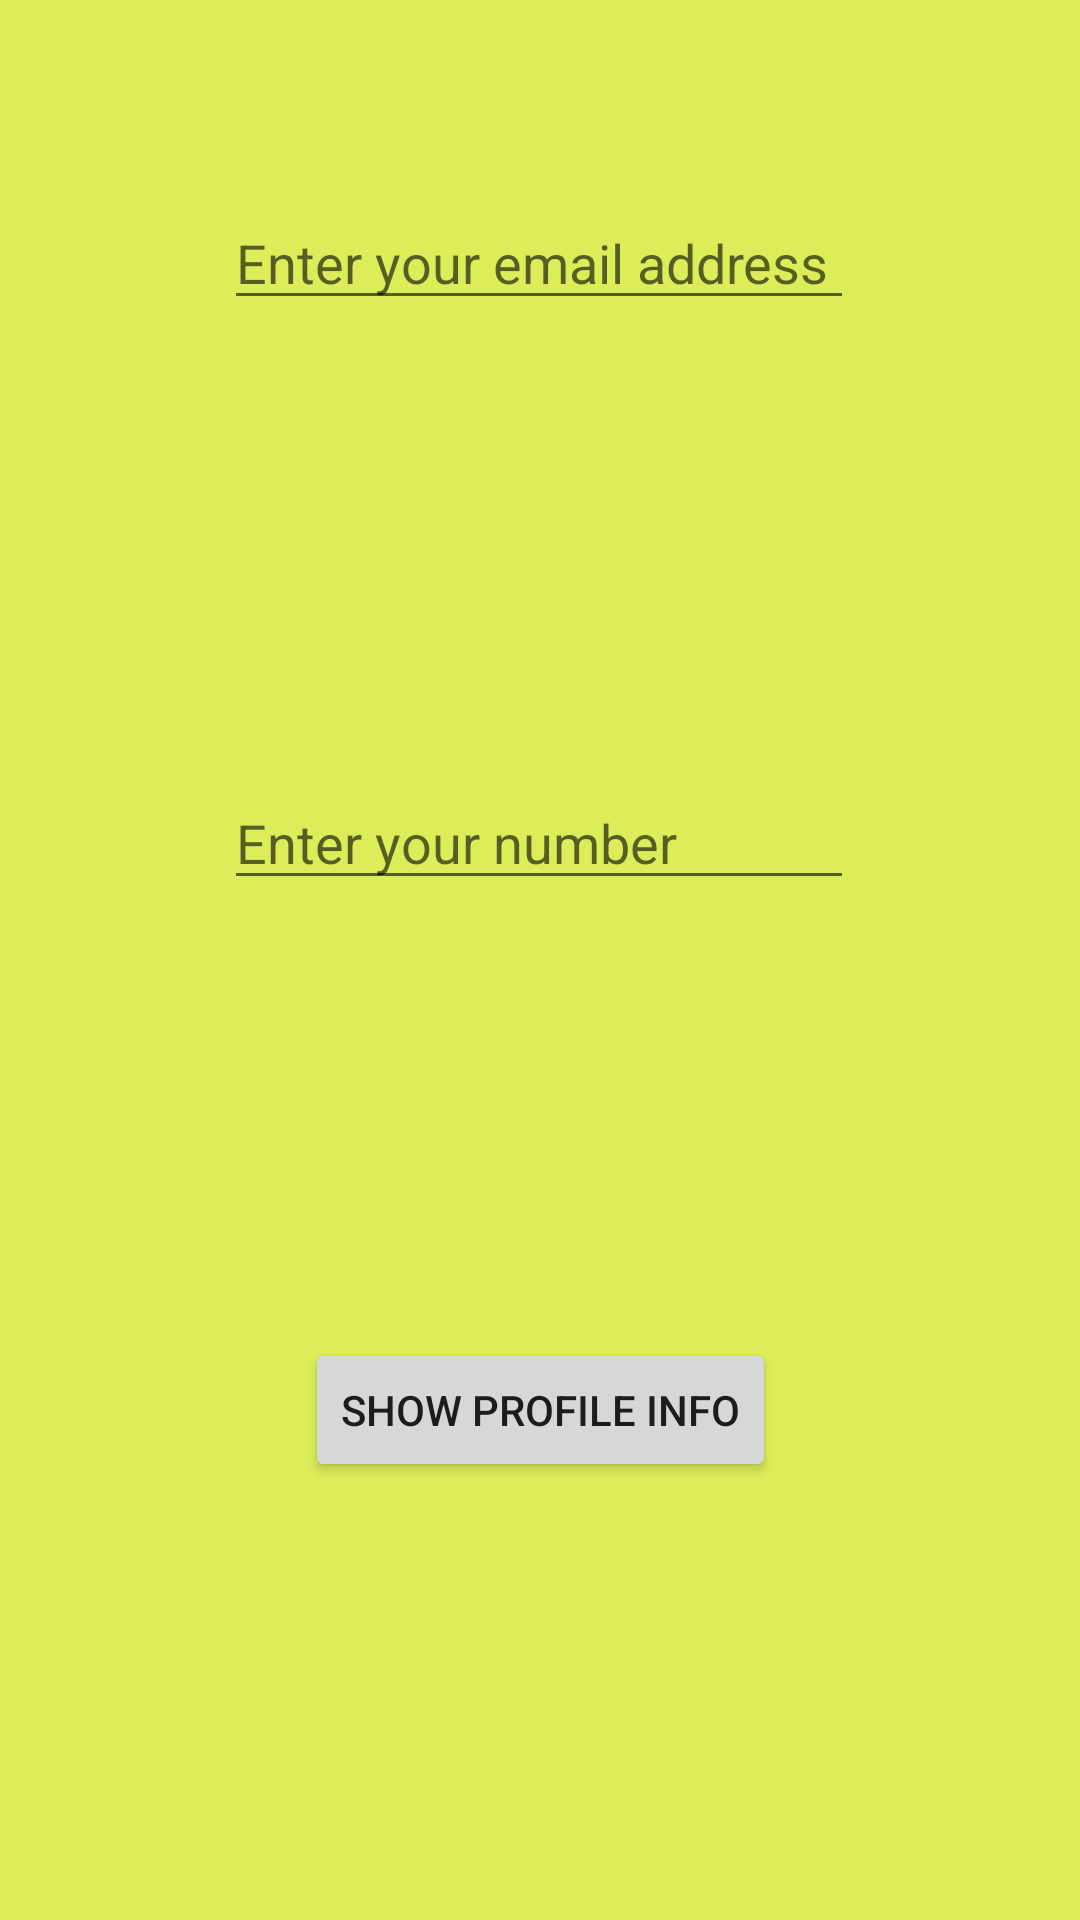

This screen was rendered from an Android layout file. Write that file and the resources it references.
<!-- AndroidManifest.xml: application theme Theme.Session1 -->
<!-- res/layout/activity_third.xml -->
<?xml version="1.0" encoding="utf-8"?>
<android.support.constraint.ConstraintLayout xmlns:android="http://schemas.android.com/apk/res/android"
    xmlns:app="http://schemas.android.com/apk/res-auto"
    xmlns:tools="http://schemas.android.com/tools"
    android:layout_width="match_parent"
    android:layout_height="match_parent"
    android:background="#DDEC59"
    tools:context=".ThirdActivity">

    <EditText
        android:id="@+id/emailInput"
        android:layout_width="wrap_content"
        android:layout_height="wrap_content"
        android:ems="10"
        android:hint="Enter your email address"
        android:inputType="textEmailAddress"
        app:layout_constraintBottom_toBottomOf="parent"
        app:layout_constraintEnd_toEndOf="parent"
        app:layout_constraintHorizontal_bias="0.497"
        app:layout_constraintStart_toStartOf="parent"
        app:layout_constraintTop_toTopOf="parent"
        app:layout_constraintVertical_bias="0.109" />

    <EditText
        android:id="@+id/phoneInput"
        android:layout_width="wrap_content"
        android:layout_height="wrap_content"
        android:ems="10"
        android:hint="Enter your number"
        android:inputType="phone"
        app:layout_constraintBottom_toBottomOf="parent"
        app:layout_constraintEnd_toEndOf="parent"
        app:layout_constraintHorizontal_bias="0.497"
        app:layout_constraintStart_toStartOf="parent"
        app:layout_constraintTop_toBottomOf="@+id/emailInput"
        app:layout_constraintVertical_bias="0.309" />

    <Button
        android:id="@+id/finalButton"
        android:layout_width="wrap_content"
        android:layout_height="wrap_content"
        android:text="Show profile info"
        app:layout_constraintBottom_toBottomOf="parent"
        app:layout_constraintEnd_toEndOf="parent"
        app:layout_constraintStart_toStartOf="parent"
        app:layout_constraintTop_toBottomOf="@+id/phoneInput" />
</android.support.constraint.ConstraintLayout>
<!-- resources referenced by this layout -->
<resources>
  <style name="Theme.Session1" parent="Theme.AppCompat.Light.DarkActionBar">
          
          <item name="colorPrimary">@color/purple_500</item>
          <item name="colorPrimaryDark">@color/purple_700</item>
          <item name="colorAccent">@color/teal_200</item>
          
      </style>
  <!-- not gathered from this repository: default colours our renderer supplied (Android Studio template values) -->
  <color name="purple_500">#FF6200EE</color>
  <color name="purple_700">#FF3700B3</color>
  <color name="teal_200">#FF03DAC5</color>
</resources>
